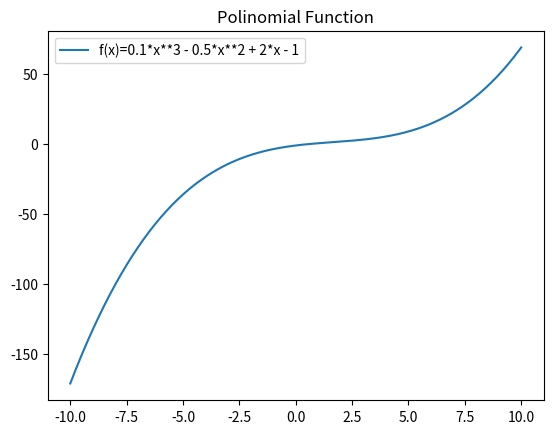

Python code for this plot:
import numpy as np
import matplotlib.pyplot as plt

x=np.linspace(-10,10,400)
y=0.1*x**3 - 0.5*x**2 + 2*x - 1

plt.plot(x, y, label='f(x)=0.1*x**3 - 0.5*x**2 + 2*x - 1')
plt.title("Polinomial Function")
plt.legend()
plt.show()